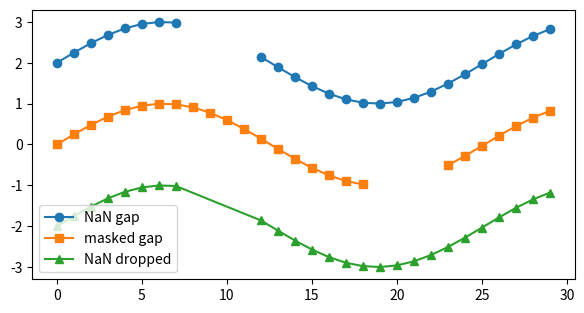

Python code for this plot:
# Gaps in a line from NaN values and from a masked array, plus a continuous version.
import numpy as np
import matplotlib.pyplot as plt

x = np.arange(30, dtype=float)
y = np.sin(x / 4)
y_nan = y.copy()
y_nan[8:12] = np.nan
y_mask = np.ma.masked_where((x > 18) & (x < 23), y)
fig, ax = plt.subplots(figsize=(7, 3.5))
ax.plot(x, y_nan + 2, "o-", label="NaN gap")
ax.plot(x, y_mask, "s-", label="masked gap")
valid = ~np.isnan(y_nan)
ax.plot(x[valid], y_nan[valid] - 2, "^-", label="NaN dropped")
ax.legend(loc="lower left")
print(int(np.isnan(y_nan).sum()), int(y_mask.mask.sum()))
fig.savefig("gaps.png")
